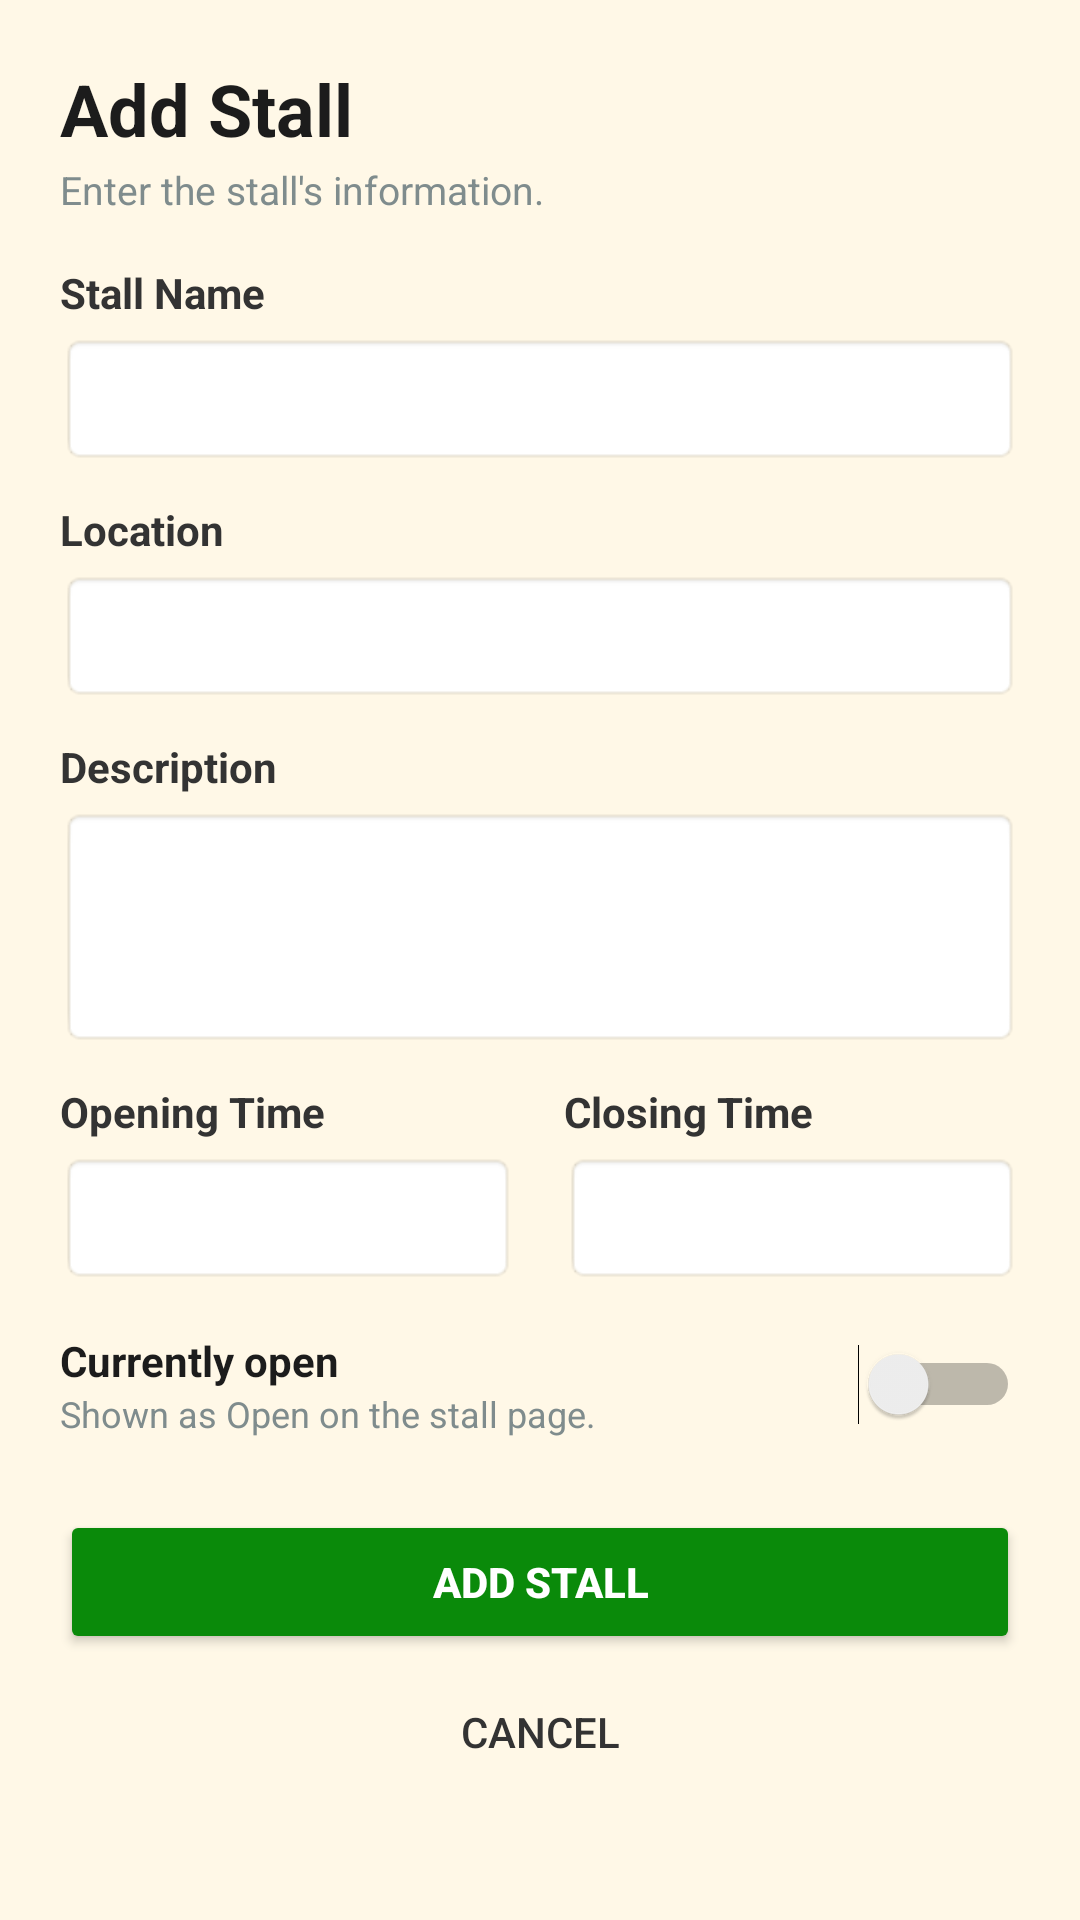

Layout XML and referenced resources for this Android screen:
<!-- AndroidManifest.xml: application theme Theme.CafeTamGo -->
<!-- res/layout/activity_add_edit_stall.xml -->
<?xml version="1.0" encoding="utf-8"?>
<androidx.core.widget.NestedScrollView xmlns:android="http://schemas.android.com/apk/res/android"
    android:layout_width="match_parent"
    android:layout_height="match_parent"
    android:background="#FFF8E7"
    android:padding="20dp">

    <LinearLayout
        android:layout_width="match_parent"
        android:layout_height="wrap_content"
        android:orientation="vertical">

        <TextView
            android:id="@+id/tvHeaderTitle"
            android:layout_width="wrap_content"
            android:layout_height="wrap_content"
            android:text="Add Stall"
            android:textColor="#1C1C1C"
            android:textSize="24sp"
            android:textStyle="bold" />

        <TextView
            android:layout_width="wrap_content"
            android:layout_height="wrap_content"
            android:layout_marginTop="2dp"
            android:text="Enter the stall's information."
            android:textColor="#7F8C8D"
            android:textSize="13sp" />

        <TextView
            android:layout_width="wrap_content"
            android:layout_height="wrap_content"
            android:layout_marginTop="16dp"
            android:text="Stall Name"
            android:textColor="#333333"
            android:textStyle="bold" />

        <EditText
            android:id="@+id/etStallName"
            android:layout_width="match_parent"
            android:layout_height="44dp"
            android:layout_marginTop="4dp"
            android:background="@android:drawable/editbox_background_normal"
            android:paddingHorizontal="12dp"
            android:textSize="14sp" />

        <TextView
            android:layout_width="wrap_content"
            android:layout_height="wrap_content"
            android:layout_marginTop="12dp"
            android:text="Location"
            android:textColor="#333333"
            android:textStyle="bold" />

        <EditText
            android:id="@+id/etStallLocation"
            android:layout_width="match_parent"
            android:layout_height="44dp"
            android:layout_marginTop="4dp"
            android:background="@android:drawable/editbox_background_normal"
            android:paddingHorizontal="12dp"
            android:textSize="14sp" />

        <TextView
            android:layout_width="wrap_content"
            android:layout_height="wrap_content"
            android:layout_marginTop="12dp"
            android:text="Description"
            android:textColor="#333333"
            android:textStyle="bold" />

        <EditText
            android:id="@+id/etStallDescription"
            android:layout_width="match_parent"
            android:layout_height="80dp"
            android:layout_marginTop="4dp"
            android:background="@android:drawable/editbox_background_normal"
            android:gravity="top"
            android:padding="8dp"
            android:textSize="14sp" />

        <LinearLayout
            android:layout_width="match_parent"
            android:layout_height="wrap_content"
            android:layout_marginTop="12dp"
            android:orientation="horizontal"
            android:weightSum="2">

            <LinearLayout
                android:layout_width="0dp"
                android:layout_height="wrap_content"
                android:layout_marginEnd="8dp"
                android:layout_weight="1"
                android:orientation="vertical">

                <TextView
                    android:layout_width="wrap_content"
                    android:layout_height="wrap_content"
                    android:text="Opening Time"
                    android:textColor="#333333"
                    android:textStyle="bold" />

                <EditText
                    android:id="@+id/etOpeningTime"
                    android:layout_width="match_parent"
                    android:layout_height="44dp"
                    android:layout_marginTop="4dp"
                    android:background="@android:drawable/editbox_background_normal"
                    android:paddingHorizontal="12dp"
                    android:textSize="14sp" />
            </LinearLayout>

            <LinearLayout
                android:layout_width="0dp"
                android:layout_height="wrap_content"
                android:layout_marginStart="8dp"
                android:layout_weight="1"
                android:orientation="vertical">

                <TextView
                    android:layout_width="wrap_content"
                    android:layout_height="wrap_content"
                    android:text="Closing Time"
                    android:textColor="#333333"
                    android:textStyle="bold" />

                <EditText
                    android:id="@+id/etClosingTime"
                    android:layout_width="match_parent"
                    android:layout_height="44dp"
                    android:layout_marginTop="4dp"
                    android:background="@android:drawable/editbox_background_normal"
                    android:paddingHorizontal="12dp"
                    android:textSize="14sp" />
            </LinearLayout>
        </LinearLayout>

        <LinearLayout
            android:layout_width="match_parent"
            android:layout_height="wrap_content"
            android:layout_marginTop="16dp"
            android:gravity="center_vertical"
            android:orientation="horizontal">

            <LinearLayout
                android:layout_width="0dp"
                android:layout_height="wrap_content"
                android:layout_weight="1"
                android:orientation="vertical">

                <TextView
                    android:layout_width="wrap_content"
                    android:layout_height="wrap_content"
                    android:text="Currently open"
                    android:textColor="#1C1C1C"
                    android:textStyle="bold" />

                <TextView
                    android:layout_width="wrap_content"
                    android:layout_height="wrap_content"
                    android:text="Shown as Open on the stall page."
                    android:textColor="#7F8C8D"
                    android:textSize="12sp" />
            </LinearLayout>

            <Switch
                android:id="@+id/switchIsOpen"
                android:layout_width="wrap_content"
                android:layout_height="wrap_content" />
        </LinearLayout>

        <Button
            android:id="@+id/btnSaveStall"
            android:layout_width="match_parent"
            android:layout_height="48dp"
            android:layout_marginTop="24dp"
            android:backgroundTint="#0A8A0A"
            android:text="Add Stall"
            android:textColor="#FFFFFF"
            android:textStyle="bold" />

        <Button
            android:id="@+id/btnCancelStall"
            style="?android:attr/borderlessButtonStyle"
            android:layout_width="match_parent"
            android:layout_height="44dp"
            android:layout_marginTop="4dp"
            android:text="Cancel"
            android:textColor="#333333" />

    </LinearLayout>
</androidx.core.widget.NestedScrollView>
<!-- resources referenced by this layout -->
<resources>
  <style name="Theme.CafeTamGo" parent="Base.Theme.CafeTamGo" />
  <style name="Base.Theme.CafeTamGo" parent="Theme.Material3.DayNight.NoActionBar">
          
          
      </style>
</resources>
